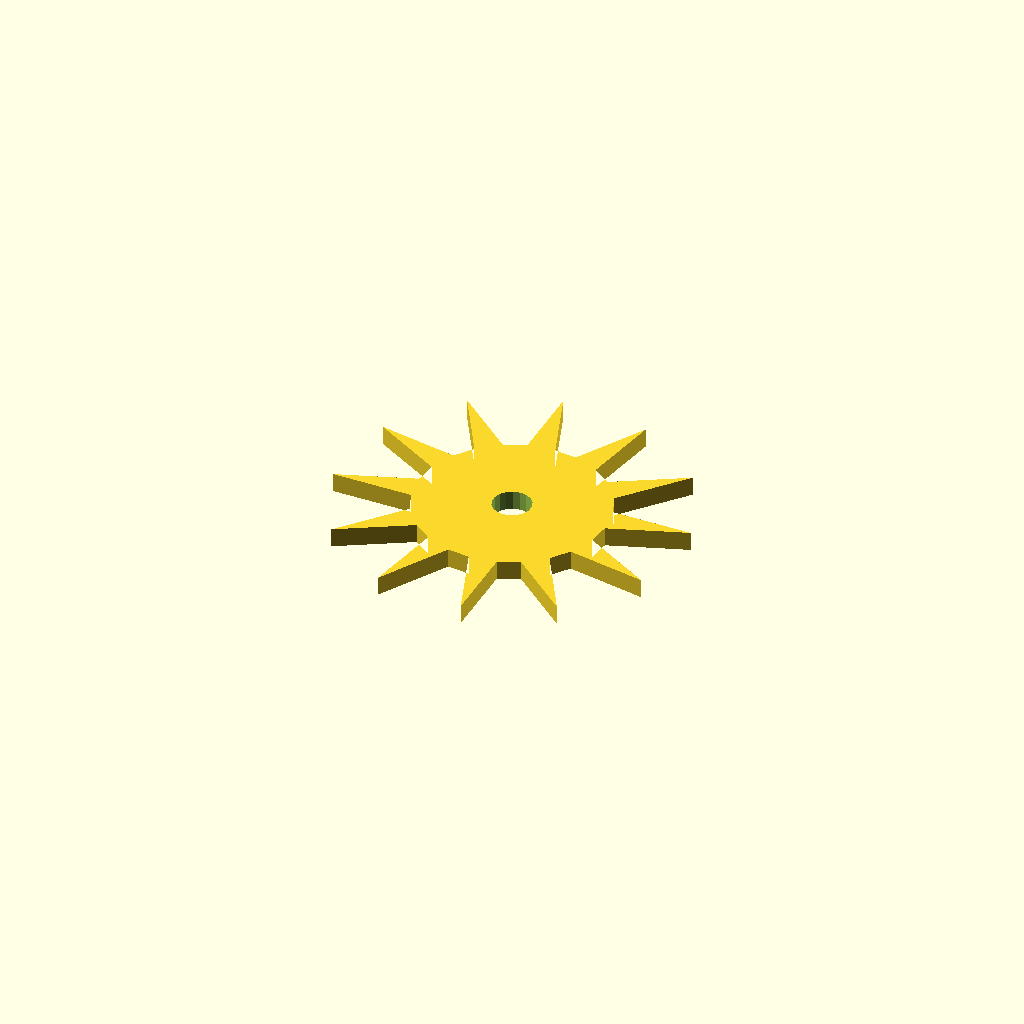
Cell 1 — every parameter at its default value.
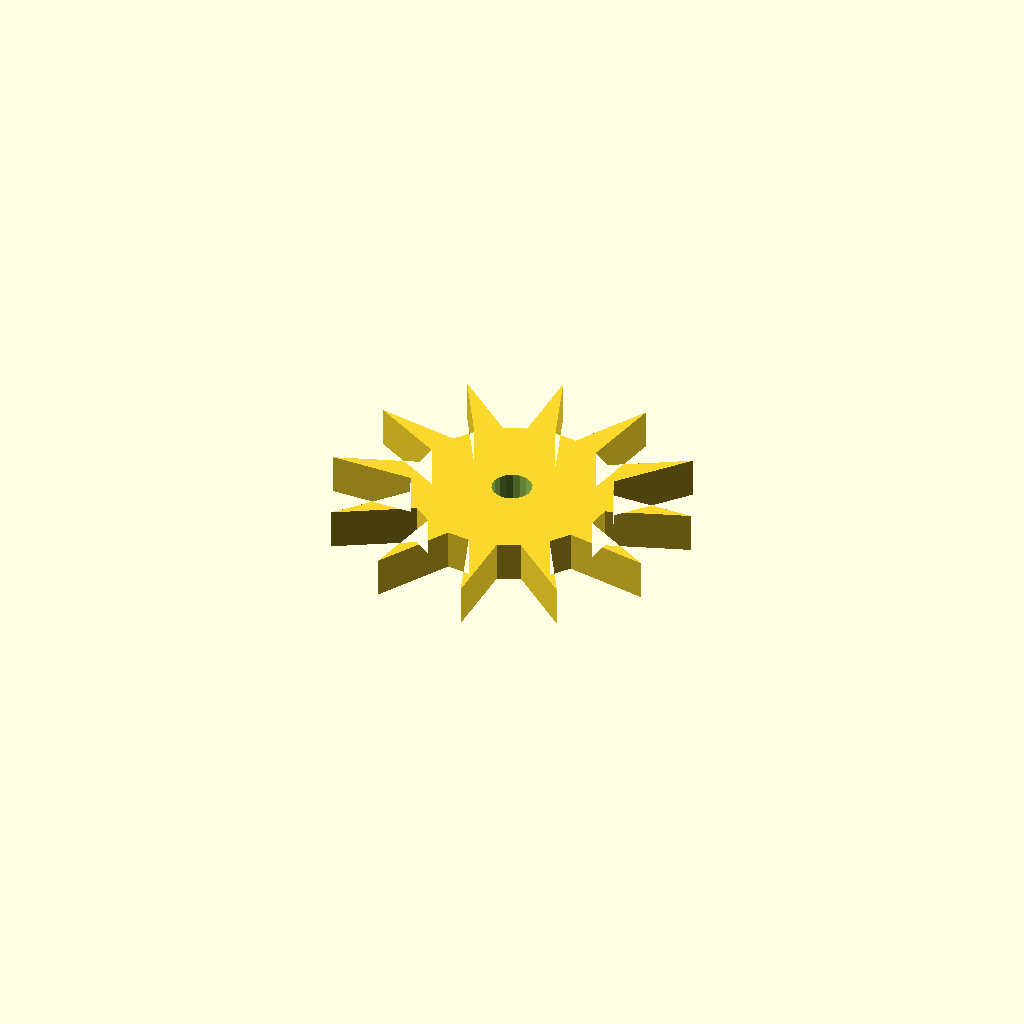
Cell 2 — plate_t set to 10, the other parameters unchanged.
One fixed orthographic camera (rotation 55°, 0°, 25°; colour scheme Cornfield) for every cell.
Source of the model, optional_data/data/sketch4/starwheels/part_0190.scad:
$fn = 32;

// ----------------------------------------------------------------------
// Star wheel: 12-point ratchet, R45
// ----------------------------------------------------------------------

// --- parameters (mm) ---
n_points = 12;            // number of points / teeth
r_out = 45;               // tip radius
r_in = 24.75;             // root radius
bore_r = 5;               // centre bore radius
plate_t = 5;              // plate thickness, Z (extrusion height)
bore_d = 10;              // centre bore diameter

profile = [[69.196, 44.446], [88.892, 51.486], [68.177, 51.475], [65.88, 56.821], [79.418, 72.765], [61.483, 62.399], [56.821, 65.88], [60.573, 86.457], [50.224, 68.512], [44.446, 69.196], [37.406, 88.892], [37.417, 68.177], [32.071, 65.88], [16.127, 79.418], [26.493, 61.483], [23.012, 56.821], [2.435, 60.573], [20.38, 50.224], [19.696, 44.446], [0, 37.406], [20.715, 37.417], [23.012, 32.071], [9.474, 16.127], [27.409, 26.493], [32.071, 23.012], [28.319, 2.435], [38.668, 20.38], [44.446, 19.696], [51.486, 0], [51.475, 20.715], [56.821, 23.012], [72.765, 9.474], [62.399, 27.409], [65.88, 32.071], [86.457, 28.319], [68.512, 38.668]];  // primary outline, 36 points, counter clockwise
void_1 = [[49.354, 45.4], [48.732, 47.021], [47.593, 48.332], [46.074, 49.174], [44.359, 49.445], [42.654, 49.114], [41.166, 48.22], [40.073, 46.87], [39.508, 45.228], [39.538, 43.492], [40.16, 41.871], [41.299, 40.56], [42.818, 39.718], [44.533, 39.447], [46.238, 39.778], [47.726, 40.672], [48.819, 42.022], [49.384, 43.664]];  // centre bore, 18 points

// --- the one profile operation ---
difference() {
  linear_extrude(height = plate_t) polygon(points = profile);
  translate([0, 0, -1])
    linear_extrude(height = plate_t + 2) polygon(points = void_1);
}
Customizer parameters (derived from the source; name, type, default, range or options):
n_points: number, default 12
r_out: number, default 45
r_in: number, default 24.75
bore_r: number, default 5
plate_t: number, default 5
bore_d: number, default 10
